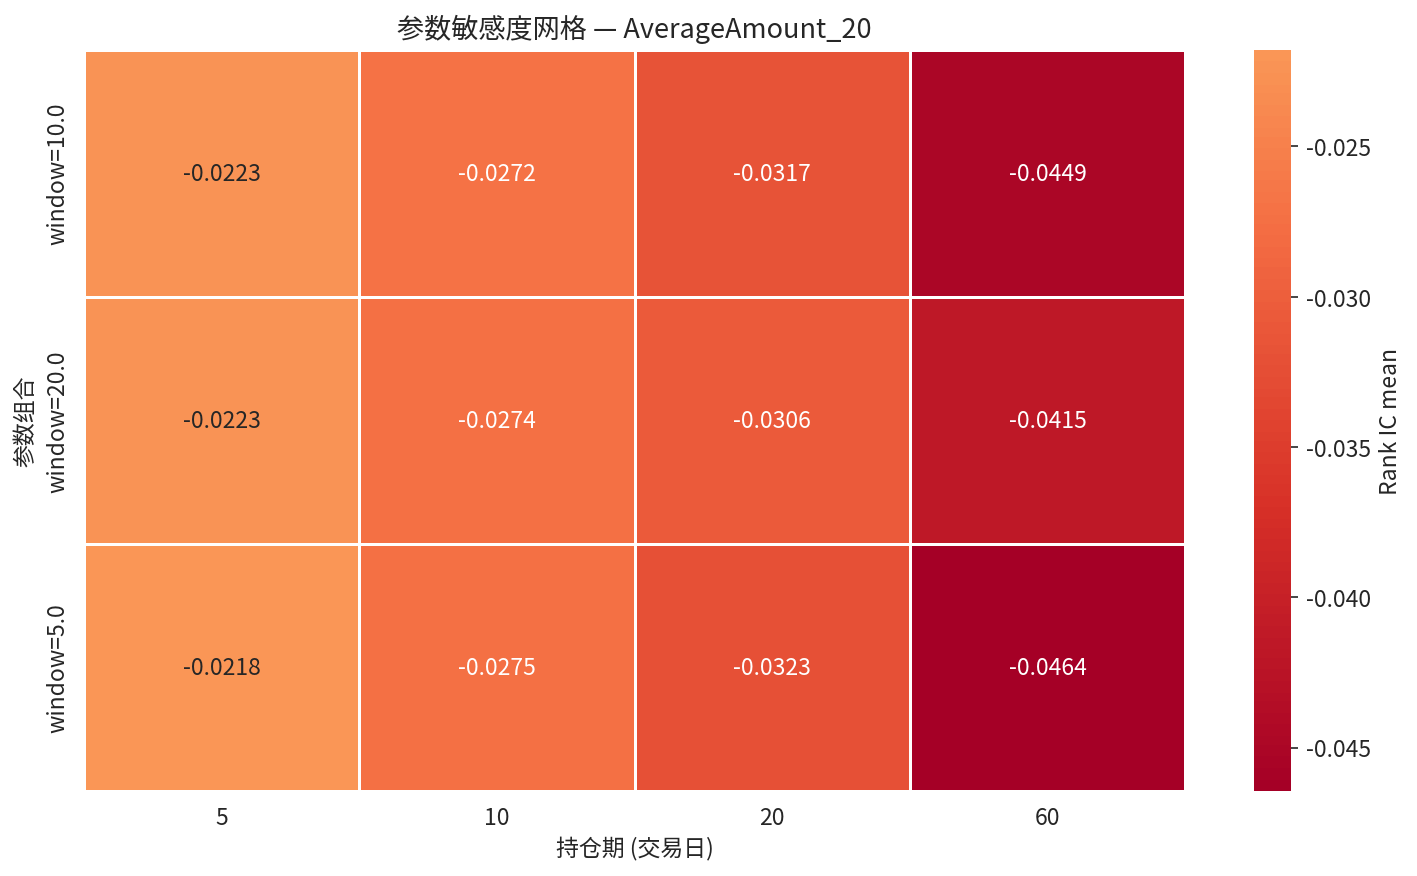

Data behind this chart, as committed beside it:
param_label, 5, 10, 20, 60
window=10.0, -0.0223, -0.02718, -0.03175, -0.04494
window=20.0, -0.02228, -0.02737, -0.03059, -0.04155
window=5.0, -0.02179, -0.02751, -0.03228, -0.04645
